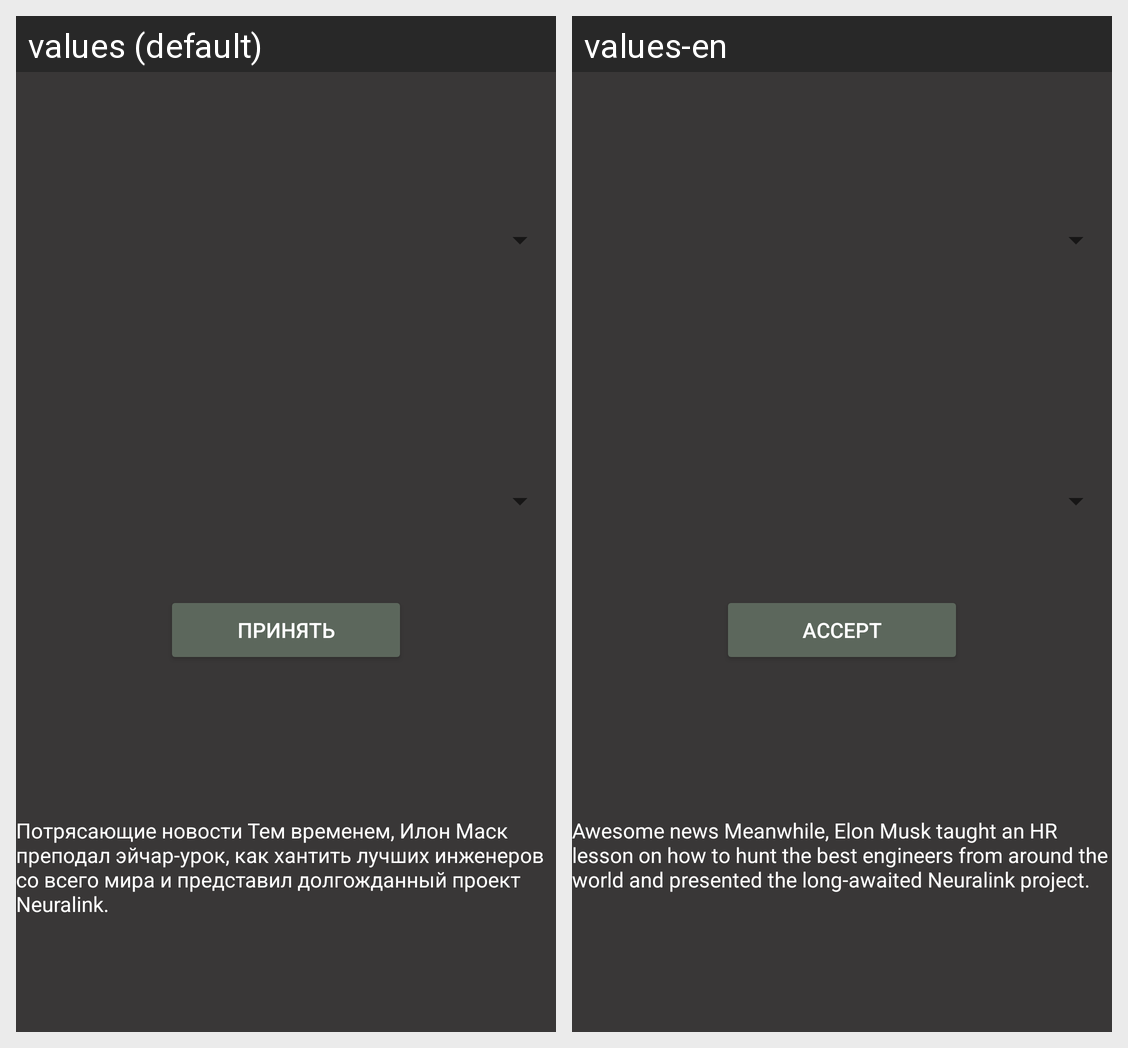

The Android screen above is rendered under two locales of the same app. Produce the string resources it draws, with the default and per-locale values.
Android screen res/layout/activity_main.xml rendered under 2 locales, left to right: values (default), values-en. Device: Nexus 5 (rendered at 1080×1920; each locale shown at half size, 540×960, under a caption strip naming it); theme BlackTheme.
Strings drawn on this screen, with the default value and each locale's value (text and hints the layout hard-codes, and strings that could not be matched under every locale, appear in the picture but are not listed):

ButtonOk
  values: Принять
  values-en: Accept

txtView
  values: Потрясающие новости Тем временем, Илон Маск преподал эйчар-урок, как хантить лучших инженеров со всего мира и представил долгожданный проект Neuralink.
  values-en: Awesome news Meanwhile, Elon Musk taught an HR lesson on how to hunt the best engineers from around the world and presented the long-awaited Neuralink project.
